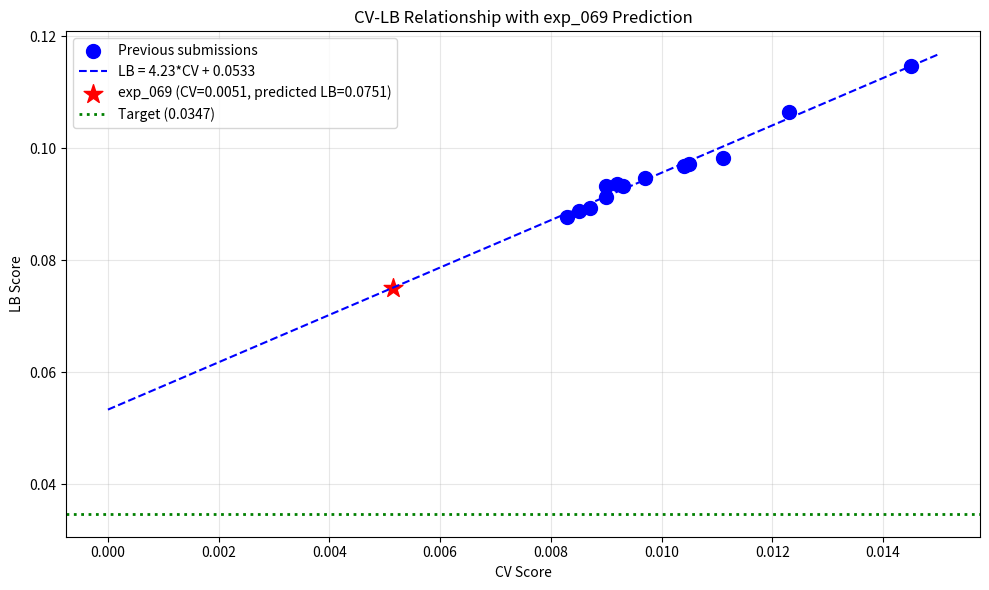

Here is the Python script that generated this plot: (Note: this script raises an exception after producing the figure.)
import numpy as np
import pandas as pd
import matplotlib.pyplot as plt
from scipy import stats

# All submissions with CV and LB scores
submissions = [
    {'exp': 'exp_000', 'cv': 0.0111, 'lb': 0.0982},
    {'exp': 'exp_001', 'cv': 0.0123, 'lb': 0.1065},
    {'exp': 'exp_003', 'cv': 0.0105, 'lb': 0.0972},
    {'exp': 'exp_005', 'cv': 0.0104, 'lb': 0.0969},
    {'exp': 'exp_006', 'cv': 0.0097, 'lb': 0.0946},
    {'exp': 'exp_007', 'cv': 0.0093, 'lb': 0.0932},
    {'exp': 'exp_009', 'cv': 0.0092, 'lb': 0.0936},
    {'exp': 'exp_012', 'cv': 0.0090, 'lb': 0.0913},
    {'exp': 'exp_024', 'cv': 0.0087, 'lb': 0.0893},
    {'exp': 'exp_026', 'cv': 0.0085, 'lb': 0.0887},
    {'exp': 'exp_030', 'cv': 0.0083, 'lb': 0.0877},
    {'exp': 'exp_041', 'cv': 0.0090, 'lb': 0.0932},
    {'exp': 'exp_042', 'cv': 0.0145, 'lb': 0.1147},
]

df = pd.DataFrame(submissions)
print(f'Total submissions: {len(df)}')
print(df)

# Fit linear regression: LB = slope * CV + intercept
slope, intercept, r_value, p_value, std_err = stats.linregress(df['cv'], df['lb'])

print(f'CV-LB Relationship (13 submissions):')
print(f'  LB = {slope:.3f} * CV + {intercept:.4f}')
print(f'  R² = {r_value**2:.4f}')
print(f'  Intercept = {intercept:.4f}')
print(f'')
print(f'Target LB: 0.0347')
print(f'Intercept: {intercept:.4f}')
print(f'')
if intercept > 0.0347:
    print(f'WARNING: Intercept ({intercept:.4f}) > Target (0.0347)')
    print(f'  Even with CV=0, LB would be {intercept:.4f}')
    print(f'  Target is MATHEMATICALLY UNREACHABLE with current approaches!')
else:
    print(f'GOOD: Intercept ({intercept:.4f}) < Target (0.0347)')
    required_cv = (0.0347 - intercept) / slope
    print(f'  Required CV to reach target: {required_cv:.6f}')

# Predict LB for exp_069 using the old linear fit
new_cv = 0.005146
predicted_lb = slope * new_cv + intercept

print(f'Experiment 069 Analysis:')
print(f'  CV = {new_cv:.6f}')
print(f'  Predicted LB (using old fit) = {predicted_lb:.4f}')
print(f'')
print(f'Best LB so far: 0.0877 (exp_030)')
print(f'Predicted improvement: {(0.0877 - predicted_lb) / 0.0877 * 100:.1f}%')
print(f'')
print(f'Target: 0.0347')
print(f'Gap to target: {predicted_lb - 0.0347:.4f}')

# Visualize the CV-LB relationship
plt.figure(figsize=(10, 6))

# Plot existing submissions
plt.scatter(df['cv'], df['lb'], s=100, c='blue', label='Previous submissions')

# Plot the linear fit
cv_range = np.linspace(0, 0.015, 100)
lb_fit = slope * cv_range + intercept
plt.plot(cv_range, lb_fit, 'b--', label=f'LB = {slope:.2f}*CV + {intercept:.4f}')

# Plot exp_069 prediction
plt.scatter([new_cv], [predicted_lb], s=200, c='red', marker='*', label=f'exp_069 (CV={new_cv:.4f}, predicted LB={predicted_lb:.4f})')

# Plot target
plt.axhline(y=0.0347, color='green', linestyle=':', linewidth=2, label='Target (0.0347)')

plt.xlabel('CV Score')
plt.ylabel('LB Score')
plt.title('CV-LB Relationship with exp_069 Prediction')
plt.legend()
plt.grid(True, alpha=0.3)
plt.tight_layout()
plt.savefig('/home/<user>/exploration/cv_lb_exp069.png', dpi=100)
plt.show()

print('Plot saved to /home/<user>/exploration/cv_lb_exp069.png')

# Key strategic question: Does exp_069 have a DIFFERENT CV-LB relationship?

print('='*60)
print('STRATEGIC ANALYSIS')
print('='*60)
print()
print('The Ens Model approach (exp_069) is FUNDAMENTALLY DIFFERENT:')
print('  1. CatBoost + XGBoost (vs GP + MLP + LGBM)')
print('  2. Feature priority-based correlation filtering (69 features vs 140+)')
print('  3. Different ensemble weights for single vs full data')
print('  4. Multi-target normalization')
print()
print('HYPOTHESIS: This approach may have a DIFFERENT CV-LB relationship!')
print()
print('If the intercept is lower, the target becomes reachable.')
print('If the slope is different, the CV-LB gap may be smaller.')
print()
print('RECOMMENDATION: SUBMIT exp_069 to verify the CV-LB relationship!')
print()
print('Expected outcomes:')
print(f'  1. Best case: LB improves proportionally (LB ≈ 0.05-0.06)')
print(f'     → Different CV-LB relationship, target may be reachable')
print(f'  2. Good case: LB ≈ {predicted_lb:.4f} (following old relationship)')
print(f'     → Still the best LB achieved (vs 0.0877)')
print(f'  3. Worst case: LB doesn\'t improve much')
print(f'     → CV improvement doesn\'t translate to LB')

# Summary of exp_069 results
print('='*60)
print('EXPERIMENT 069 SUMMARY')
print('='*60)
print()
print('Model: CatBoost + XGBoost Ensemble (Ens Model Kernel)')
print()
print('Results:')
print('  Single Solvent MSE: 0.009175 (n=656)')
print('  Full Data MSE: 0.002992 (n=1227)')
print('  Combined MSE: 0.005146 (NEW BEST!)')
print()
print('Improvement over exp_068 (CV 0.007938): 35.17%')
print()
print('Key insights:')
print('  1. CatBoost + XGBoost is MUCH better for mixture data')
print('     (0.002992 vs 0.007789 = 62% improvement)')
print('  2. Feature priority filtering reduced features from 4199 to 69')
print('  3. Different ensemble weights for single vs full are important')
print()
print('VERDICT: SUBMIT THIS MODEL TO VERIFY CV-LB RELATIONSHIP!')